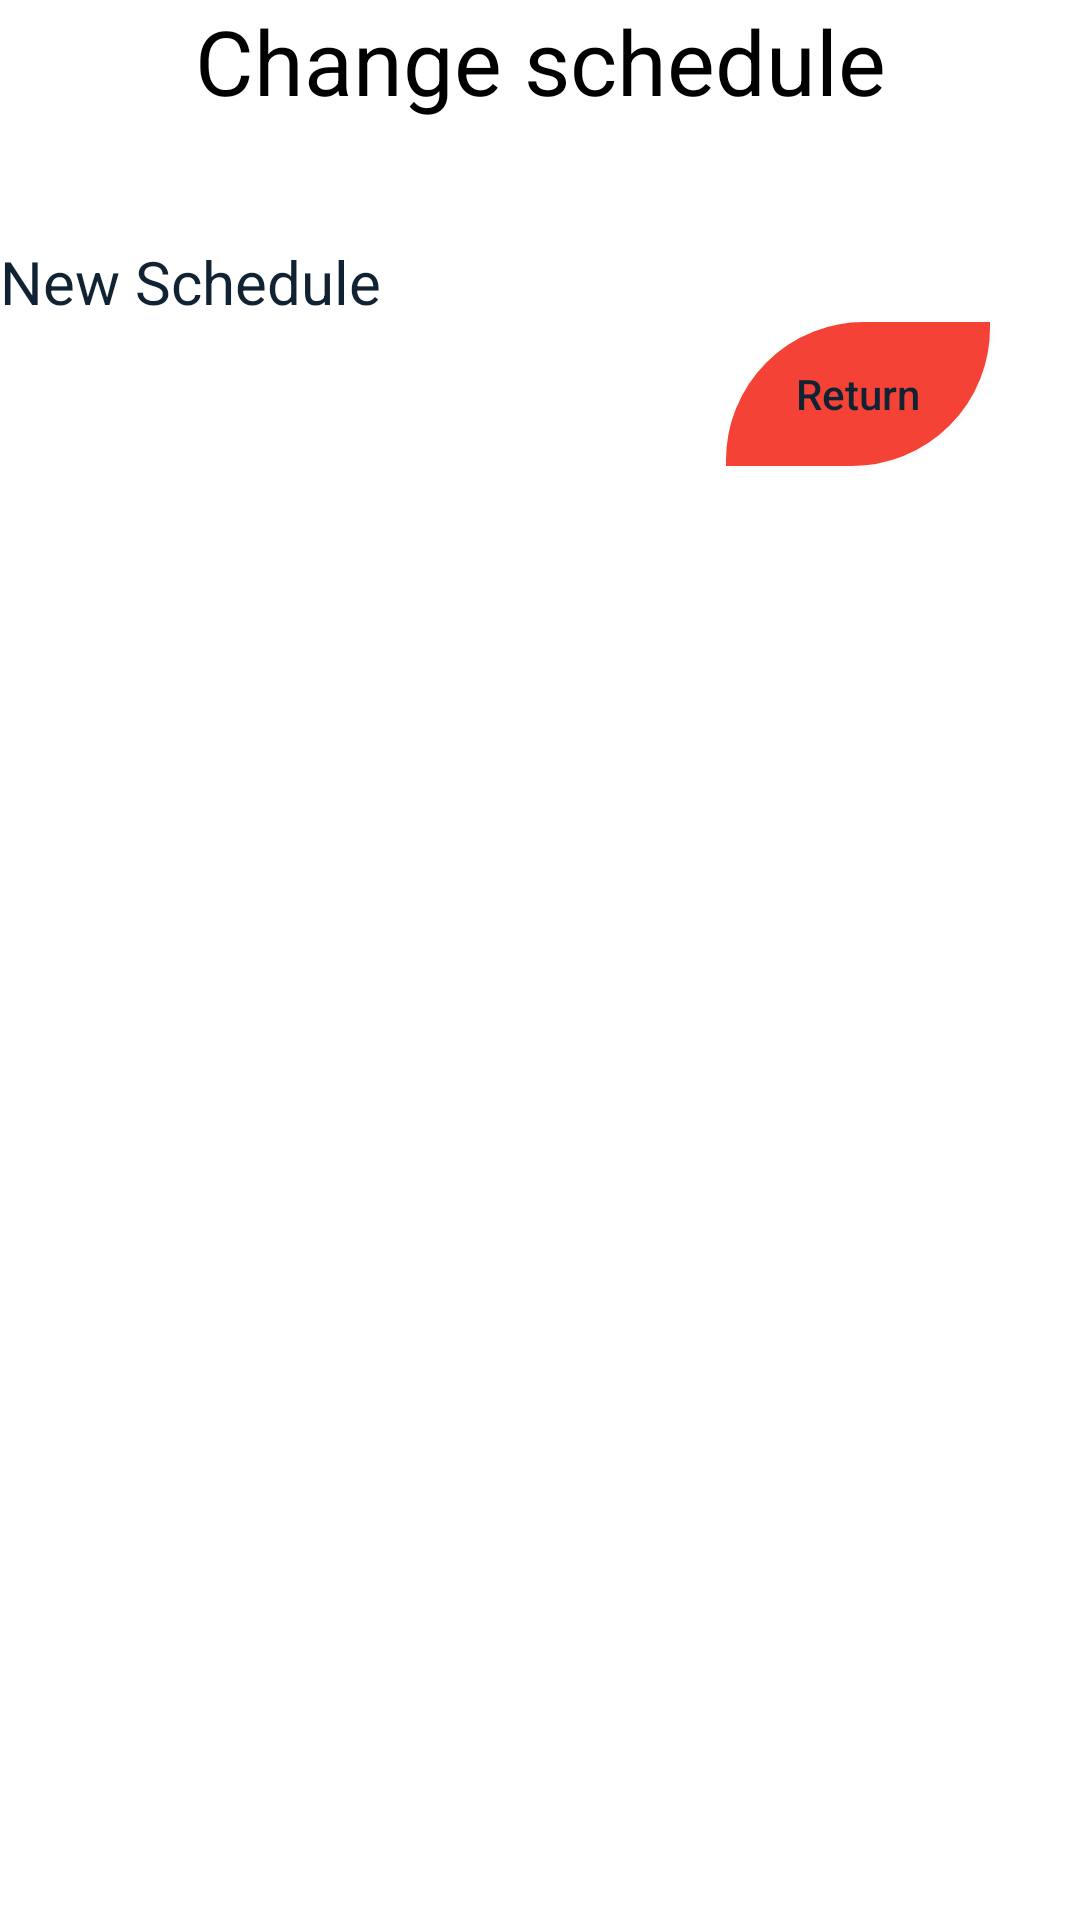

Android layout source for this screen:
<!-- AndroidManifest.xml: application theme Theme.PrjTableLayoutOct1 -->
<!-- res/layout/activity_change_schedule.xml -->
<?xml version="1.0" encoding="utf-8"?>
<androidx.constraintlayout.widget.ConstraintLayout xmlns:android="http://schemas.android.com/apk/res/android"
    xmlns:app="http://schemas.android.com/apk/res-auto"
    xmlns:tools="http://schemas.android.com/tools"
    android:id="@+id/main"
    android:layout_width="match_parent"
    android:layout_height="match_parent"
    android:background="#ffffff"
    tools:context=".ChangeSchedule">

    <TextView
        android:id="@+id/tvChangeSchedule"
        android:layout_width="wrap_content"
        android:layout_height="wrap_content"
        android:text="Change schedule"
        app:layout_constraintTop_toTopOf="parent"
        app:layout_constraintLeft_toLeftOf="parent"
        app:layout_constraintRight_toRightOf="parent"
        android:textSize="30sp"
        android:textColor="#000000"
        />
    <TextView
        android:id="@+id/tvSchedule"
        android:layout_width="wrap_content"
        android:layout_height="wrap_content"
        android:text="New Schedule"
        app:layout_constraintTop_toBottomOf="@id/tvChangeSchedule"
        app:layout_constraintLeft_toLeftOf="parent"
        android:layout_marginTop="40dp"
        android:textColor="#112233"
        android:textSize="20sp"
        />
    <EditText
        android:id="@+id/edNewSchedule"
        android:layout_width="wrap_content"
        android:layout_height="wrap_content"
        android:ems="6"
        android:inputType="text"
        android:textColor="#111112"
        app:layout_constraintBaseline_toBaselineOf="@id/tvSchedule"
        app:layout_constraintLeft_toRightOf="@id/tvSchedule"
        android:layout_marginLeft="30dp"
        />
    <Button
        android:id="@+id/btnReturn"
        android:layout_width="wrap_content"
        android:layout_height="wrap_content"
        android:text="Return"
        app:layout_constraintTop_toBottomOf="@id/tvSchedule"
        app:layout_constraintRight_toRightOf="parent"
        android:layout_marginRight="30dp"
        android:textAllCaps="false"
        android:textColor="#112233"
        android:background="@drawable/button_select"
        />
</androidx.constraintlayout.widget.ConstraintLayout>
<!-- resources referenced by this layout -->
<resources>
  <!-- drawable button_select (drawable) -->
  <?xml version="1.0" encoding="utf-8"?>
  <selector xmlns:android="http://schemas.android.com/apk/res/android">
      <item android:state_pressed="true" android:drawable="@drawable/button_pressed"/>
      <item android:state_pressed="false" android:drawable="@drawable/button_release"/>
  
  </selector>
  <style name="Theme.PrjTableLayoutOct1" parent="Base.Theme.PrjTableLayoutOct1" />
  <!-- drawable button_pressed (drawable) -->
  <?xml version="1.0" encoding="utf-8"?>
  <shape xmlns:android="http://schemas.android.com/apk/res/android">
  <solid android:color="#C9DBED"/>
      <stroke android:color="#F44336" android:width="4dp"/>
      <corners android:radius="90dp"/>
  
  </shape>
  <!-- drawable button_release (drawable) -->
  <?xml version="1.0" encoding="utf-8"?>
  <shape xmlns:android="http://schemas.android.com/apk/res/android">
  <solid android:color="#F44336"/>
      <stroke android:color="#F44336" android:width="4dp"/>
      <corners android:topLeftRadius="270dp" android:bottomRightRadius="270dp"/>
  
  </shape>
  <style name="Base.Theme.PrjTableLayoutOct1" parent="Theme.AppCompat.NoActionBar">
          
          
      </style>
</resources>
